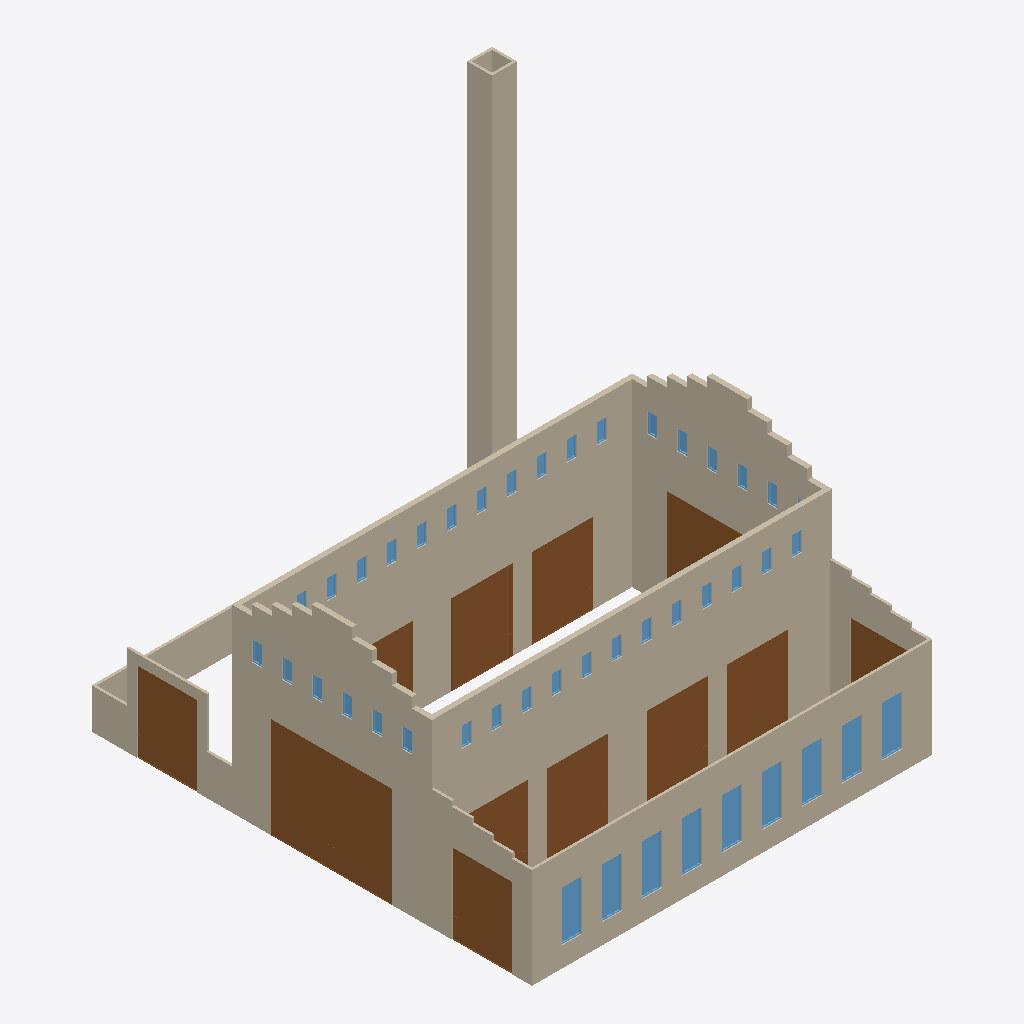
Isometric view of an IFC building model (IFC-SPF (STEP), schema IFC4, length unit metre), seen from the south-west, elements coloured by IFC class: 43 windows (light blue), 31 walls (beige), 12 doors (brown).
Extent 20.0 m × 22.0 m × 20.0 m (x, y, z). Storeys (1): My Storey at 0.00 m. Elements (94): 45 IfcWindow, 36 IfcWall, 13 IfcDoor.

HEADER;
FILE_DESCRIPTION(('ViewDefinition[DesignTransferView]'),'2;1');
FILE_NAME('scenario3.ifc','2023-12-22T20:36:26+01:00',(''),(''),'IfcOpenShell v0.7.0-6c9e130ca','BlenderBIM [number]-cfdc540','');
FILE_SCHEMA(('IFC4'));
ENDSEC;
DATA;
#1=IFCPROJECT('14JM2Purr1avsrqXpMnD4r',$,'My Project',$,$,$,$,(#14,#26),#9);
#30=IFCSITE('1WVN4r0rDBzOopXYiolDLy',$,'My Site',$,$,#53,$,$,$,$,$,$,$,$);
#36=IFCBUILDING('2uFToht9f6mOEX8Ygg9tbZ',$,'My Building',$,$,#59,$,$,$,$,$,$);
#42=IFCBUILDINGSTOREY('1YZZS7kTz98AaTn5HShUnH',$,'My Storey',$,$,#65,$,$,$,$);
#297=IFCWALL('0PmavzpzTEagzKk$1HCpjl',$,'Wall',$,$,#9867,#303,$,$);
#322=IFCWALL('1P0EtHriD72eh3YC24Q5al',$,'Wall',$,$,#9945,#328,$,$);
#11328=IFCWALL('12iaOEEGv8k8$l_IWbo5ts',$,'Wall',$,$,#12354,#11334,$,$);
#372=IFCWALL('2TyGn03qDEuxXc8oAmjRON',$,'Wall',$,$,#1424,#378,$,$);
#397=IFCWALL('0pNKBqlCHFvwKrWU0MA2nc',$,'Wall',$,$,#10010,#403,$,$);
#8963=IFCDOOR('3OFYvFiXXA4vELzUvi4Cys',$,'Door',$,$,#10832,#8989,$,5.0,6.0,$,.DOUBLE_DOOR_SINGLE_SWING.,$);
#20187=IFCWALL('0Vgr6LXwTFePntOx8j173J',$,'Wall',$,$,#22389,#20198,$,$);
#20251=IFCWALL('2Vfo1$A8r0twPWqDNWtb2z',$,'Wall',$,$,#22404,#20257,$,$);
#11239=IFCWALL('1GQzWoGuf4DRcGC1AwuRSt',$,'Wall',$,$,#12344,#11250,$,$);
#3507=IFCDOOR('1NRO33C3n1fAUO1Ef7L1dv',$,'Door',$,$,#22222,#3533,$,4.0,3.0,$,$,$);
#3440=IFCDOOR('3sRR5fOATCMuAvpAwe2IBk',$,'Door',$,$,#22207,#3466,$,4.0,3.0,$,.SINGLE_SWING_LEFT.,$);
#3172=IFCDOOR('0Of8U6y91BxeNUqNEnONd2',$,'Door',$,$,#22162,#3198,$,4.0,3.0,$,$,$);
#3239=IFCDOOR('2iFmCCtrf1YQFaVEyi$GUO',$,'Door',$,$,#22177,#3265,$,4.0,3.0,$,$,$);
#3306=IFCDOOR('1q13Ui19P1$P4UDA3lvI1n',$,'Door',$,$,#22192,#3332,$,4.0,3.0,$,$,$);
#19281=IFCDOOR('3cPQShQ8n6q8QEPVaOCPib',$,'Door',$,$,#22282,#19312,$,4.0,3.0,$,.SINGLE_SWING_LEFT.,$);
#20693=IFCDOOR('3zlpvpFi9BmeIozsUbXo5Q',$,'Door',$,$,#22369,#20719,$,4.0,3.0,$,.SINGLE_SWING_LEFT.,$);
#20412=IFCWALL('2s6b20spf63wB5KC2P$EVW',$,'Wall',$,$,#22414,#20418,$,$);
#11195=IFCWALL('1dbZa4aQ985h8PGFgrIOBJ',$,'Wall',$,$,#12349,#11202,$,$);
#8896=IFCDOOR('1dggPT0G19ewcRPlRGZBR0',$,'Door',$,$,#10817,#8922,$,5.0,6.0,$,.DOUBLE_DOOR_SINGLE_SWING.,$);
#20455=IFCWALL('1TjIaifMnFVeMcgpAgaKr4',$,'Wall',$,$,#22419,#20461,$,$);
#2974=IFCDOOR('1Hdo2KS$D9bw66mtR6Nm8F',$,'Door',$,$,#22147,#3001,$,4.0,3.0,$,.SINGLE_SWING_LEFT.,$);
#4703=IFCWALL('1tV6xDbA57Jfmhj4FzUoFd',$,'Wall',$,$,#10015,#4709,$,$);
#4574=IFCWALL('14jWV25tbAVfZZTFRyjqXq',$,'Wall',$,$,#5033,#4580,$,$);
#19214=IFCDOOR('0S52M7yor2h9xbquodf9Z$',$,'Door',$,$,#22267,#19245,$,4.0,3.0,$,$,$);
#4728=IFCWALL('2xK7THNh51QhW_90HrgX5e',$,'Wall',$,$,#11183,#4734,$,$);
#4599=IFCWALL('3BeefsJfX29O86Y5whEXJx',$,'Wall',$,$,#11168,#4605,$,$);
#22303=IFCWALL('0AmDt6uDnFSvDKggmWPXiQ',$,'Wall',$,$,#22429,#22314,$,$);
#3574=IFCDOOR('0jOCJ07CD12uXJXENCqqET',$,'Door',$,$,#22237,#3600,$,4.0,3.0,$,$,$);
#21939=IFCWALL('0J4NxOCjD28RCFm5B2w_im',$,'Wall',$,$,#22424,#21945,$,$);
#4753=IFCWALL('2k6n6fn_vEXe5NQUoGCSmh',$,'Wall',$,$,#11188,#4759,$,$);
#4660=IFCWALL('2lNM0Xz8L6hhWk41QWVikD',$,'Wall',$,$,#11173,#4666,$,$);
#20144=IFCWALL('0CTK0mhG5DtOmue_Nn_zr9',$,'Wall',$,$,#22394,#20150,$,$);
#12467=IFCWINDOW('3TMahwuUz46OYqt8ppwma9',$,'Window',$,$,#19756,#12498,$,2.5,1.0,$,$,$);
#12802=IFCWINDOW('3WuCwB5ErDbw8ogiPPhWpK',$,'Window',$,$,#19831,#12833,$,2.5,1.0,$,.SINGLE_PANEL.,$);
#12005=IFCWINDOW('0UWOnHB8j8ABLBtuqHazBa',$,'Window',$,$,#19711,#12037,$,2.5,1.0,$,.SINGLE_PANEL.,$);
#12176=IFCWINDOW('1GWp6ZK9zA2w96wMBOYUtG',$,'Window',$,$,#19726,#12207,$,2.5,1.0,$,$,$);
#12400=IFCWINDOW('0hJPx09CrEt8H6_qB9xXbW',$,'Window',$,$,#19741,#12431,$,2.5,1.0,$,$,$);
#12601=IFCWINDOW('2$VrSmhE53CQk2XEBZz59d',$,'Window',$,$,#19786,#12632,$,2.5,1.0,$,$,$);
#12668=IFCWINDOW('1y2xfoOJXAtQIU18$I3SIo',$,'Window',$,$,#19801,#12699,$,2.5,1.0,$,.SINGLE_PANEL.,$);
#12735=IFCWINDOW('2YuveM_I50$wC_VaCV2cfg',$,'Window',$,$,#19816,#12766,$,2.5,1.0,$,.SINGLE_PANEL.,$);
#12534=IFCWINDOW('0cDQxzYkP2aRMTwkVd7XIz',$,'Window',$,$,#19771,#12565,$,2.5,1.0,$,$,$);
#7586=IFCWALL('3EG0YdwFj5Zx0V48bAz5V9',$,'Wall',$,$,#11193,#7592,$,$);
#7611=IFCWALL('1FI5ZpdZj4RwZKuPGjWtAb',$,'Wall',$,$,#11178,#7617,$,$);
#11353=IFCWALL('1HSidhy8X3KhanU523RTgH',$,'Wall',$,$,#12359,#11359,$,$);
#11647=IFCWALL('1JaHtfnlPF_RKF2F$jYrwC',$,'Wall',$,$,#12394,#11658,$,$);
#11396=IFCWALL('1PUoj3fGT7rQc7J0lZ8r84',$,'Wall',$,$,#12364,#11402,$,$);
#11554=IFCWALL('3FBvKUfjn9k84fUwtzpLTJ',$,'Wall',$,$,#12374,#11565,$,$);
#11499=IFCWALL('0Uk6qh9AD8efAAGXqCKUYH',$,'Wall',$,$,#11584,#11505,$,$);
#11585=IFCWALL('02xGec0x53H8oV0ynS8E$s',$,'Wall',$,$,#12379,#11596,$,$);
#20281=IFCWALL('2yv_2BysX7lOZpUX$rqHh8',$,'Wall',$,$,#22399,#20292,$,$);
#13627=IFCWINDOW('1FGH2gdE5DROBPvTU24X8W',$,'Window',$,$,#18703,#13658,$,1.0,0.5,$,$,$);
#13694=IFCWINDOW('1ILZPPGb5FOxJeh_XqOStA',$,'Window',$,$,#18718,#13725,$,1.0,0.5,$,$,$);
#13895=IFCWINDOW('3OidQHyeXDGg$hZshoD5vV',$,'Window',$,$,#18763,#13926,$,1.0,0.5,$,$,$);
#13962=IFCWINDOW('0ZCy2jHhPFKRnmYHpnbAkh',$,'Window',$,$,#18778,#13993,$,1.0,0.5,$,$,$);
#14029=IFCWINDOW('2Xkm16sdfBw86a3ZWkiYbj',$,'Window',$,$,#18793,#14060,$,1.0,0.5,$,$,$);
#14096=IFCWINDOW('3HKvaVnPn7f9OBYVNB119m',$,'Window',$,$,#18808,#14127,$,1.0,0.5,$,$,$);
#14163=IFCWINDOW('2GnFnaeL93WRnJYaxq05YT',$,'Window',$,$,#18823,#14194,$,1.0,0.5,$,$,$);
#14230=IFCWINDOW('2wpnpRfw57VgaHrVlgVSqg',$,'Window',$,$,#18838,#14261,$,1.0,0.5,$,$,$);
#14797=IFCWINDOW('1ahlPzNj90MPq7a$vYfNl2',$,'Window',$,$,#18898,#14828,$,1.0,0.5,$,.SINGLE_PANEL.,$);
#15162=IFCWINDOW('0K_pWmyZ14LOhtv93p56sk',$,'Window',$,$,#18913,#15193,$,1.0,0.5,$,$,$);
#15363=IFCWINDOW('0_MPSUaPD0V8GeOZjOj4A3',$,'Window',$,$,#18958,#15394,$,1.0,0.5,$,$,$);
#15430=IFCWINDOW('2d$T7sEqXCHfZNOZw$1JBc',$,'Window',$,$,#18973,#15461,$,1.0,0.5,$,$,$);
#15698=IFCWINDOW('1kMuwFbY10TOnqNwCyGV2e',$,'Window',$,$,#19033,#15729,$,1.0,0.5,$,$,$);
#16198=IFCWINDOW('2tyRIy5Rf3WhMnT8B6lWiv',$,'Window',$,$,#19048,#16229,$,1.0,0.5,$,.SINGLE_PANEL.,$);
#16265=IFCWINDOW('2h2scespLEQhhDYSV2rgF8',$,'Window',$,$,#19063,#16296,$,1.0,0.5,$,$,$);
#16332=IFCWINDOW('3QU9AZYcD6PxH9xEZPMAfs',$,'Window',$,$,#19078,#16363,$,1.0,0.5,$,$,$);
#16533=IFCWINDOW('1qtExigsf2W9V3GKPbLL3m',$,'Window',$,$,#19123,#16564,$,1.0,0.5,$,.SINGLE_PANEL.,$);
#18303=IFCWINDOW('3_RLhGwbz11hy8jEH_k4ZD',$,'Window',$,$,#19168,#18334,$,1.0,0.5,$,$,$);
#18370=IFCWINDOW('0u8OS640X018TuiDcbApIz',$,'Window',$,$,#19183,#18401,$,1.0,0.5,$,$,$);
#18437=IFCWINDOW('3NOXI6lZHFHQxo9OhOJA5E',$,'Window',$,$,#19198,#18468,$,1.0,0.5,$,$,$);
#13368=IFCWINDOW('0PVzj$LET2IeMRRxVUIlgY',$,'Window',$,$,#18688,#13400,$,1.0,0.5,$,.SINGLE_PANEL.,$);
#13761=IFCWINDOW('2fvocyT9H7rwHSkn7jTlgg',$,'Window',$,$,#18733,#13792,$,1.0,0.5,$,$,$);
#13828=IFCWINDOW('0rUR9487z3_RM4EuRGg7D8',$,'Window',$,$,#18748,#13859,$,1.0,0.5,$,$,$);
#14297=IFCWINDOW('3MZ8DA2Ir03fEOwPBHpbfe',$,'Window',$,$,#18853,#14328,$,1.0,0.5,$,.SINGLE_PANEL.,$);
#15229=IFCWINDOW('1yddPxXbnEnR9NjHmKraXa',$,'Window',$,$,#18928,#15260,$,1.0,0.5,$,$,$);
#15296=IFCWINDOW('0IPBT93Wj9mg3T90_5epEu',$,'Window',$,$,#18943,#15327,$,1.0,0.5,$,$,$);
#15497=IFCWINDOW('2SrTsm0v938hElExcbq1AB',$,'Window',$,$,#18988,#15528,$,1.0,0.5,$,$,$);
#15564=IFCWINDOW('2rKFpCpv51tOymabZVDePX',$,'Window',$,$,#19003,#15595,$,1.0,0.5,$,.SINGLE_PANEL.,$);
#15631=IFCWINDOW('331MJtoXj6tBmf7qVgOjVG',$,'Window',$,$,#19018,#15662,$,1.0,0.5,$,$,$);
#16399=IFCWINDOW('0rHx6zCTX5SAPnxolM1ejv',$,'Window',$,$,#19093,#16430,$,1.0,0.5,$,$,$);
#16466=IFCWINDOW('1GjVHFlu16wxL$esHhR79o',$,'Window',$,$,#19108,#16497,$,1.0,0.5,$,$,$);
#18236=IFCWINDOW('0pgi8szKL6mRM1ykCZ8W2H',$,'Window',$,$,#19153,#18267,$,1.0,0.5,$,$,$);
#18504=IFCWINDOW('3i0pJkI1T7CQRbespP2dfU',$,'Window',$,$,#19213,#18535,$,1.0,0.5,$,.SINGLE_PANEL.,$);
#11616=IFCWALL('2rioFkyoH9QQxF9PW0TYzR',$,'Wall',$,$,#12384,#11627,$,$);
#11524=IFCWALL('22QVqdFGj0ARJQJQ4_DwGl',$,'Wall',$,$,#11615,#11530,$,$);
#14684=IFCWINDOW('1HdzVau6P3h8cJdukWkrLp',$,'Window',$,$,#18883,#14715,$,1.0,0.5,$,$,$);
ENDSEC;